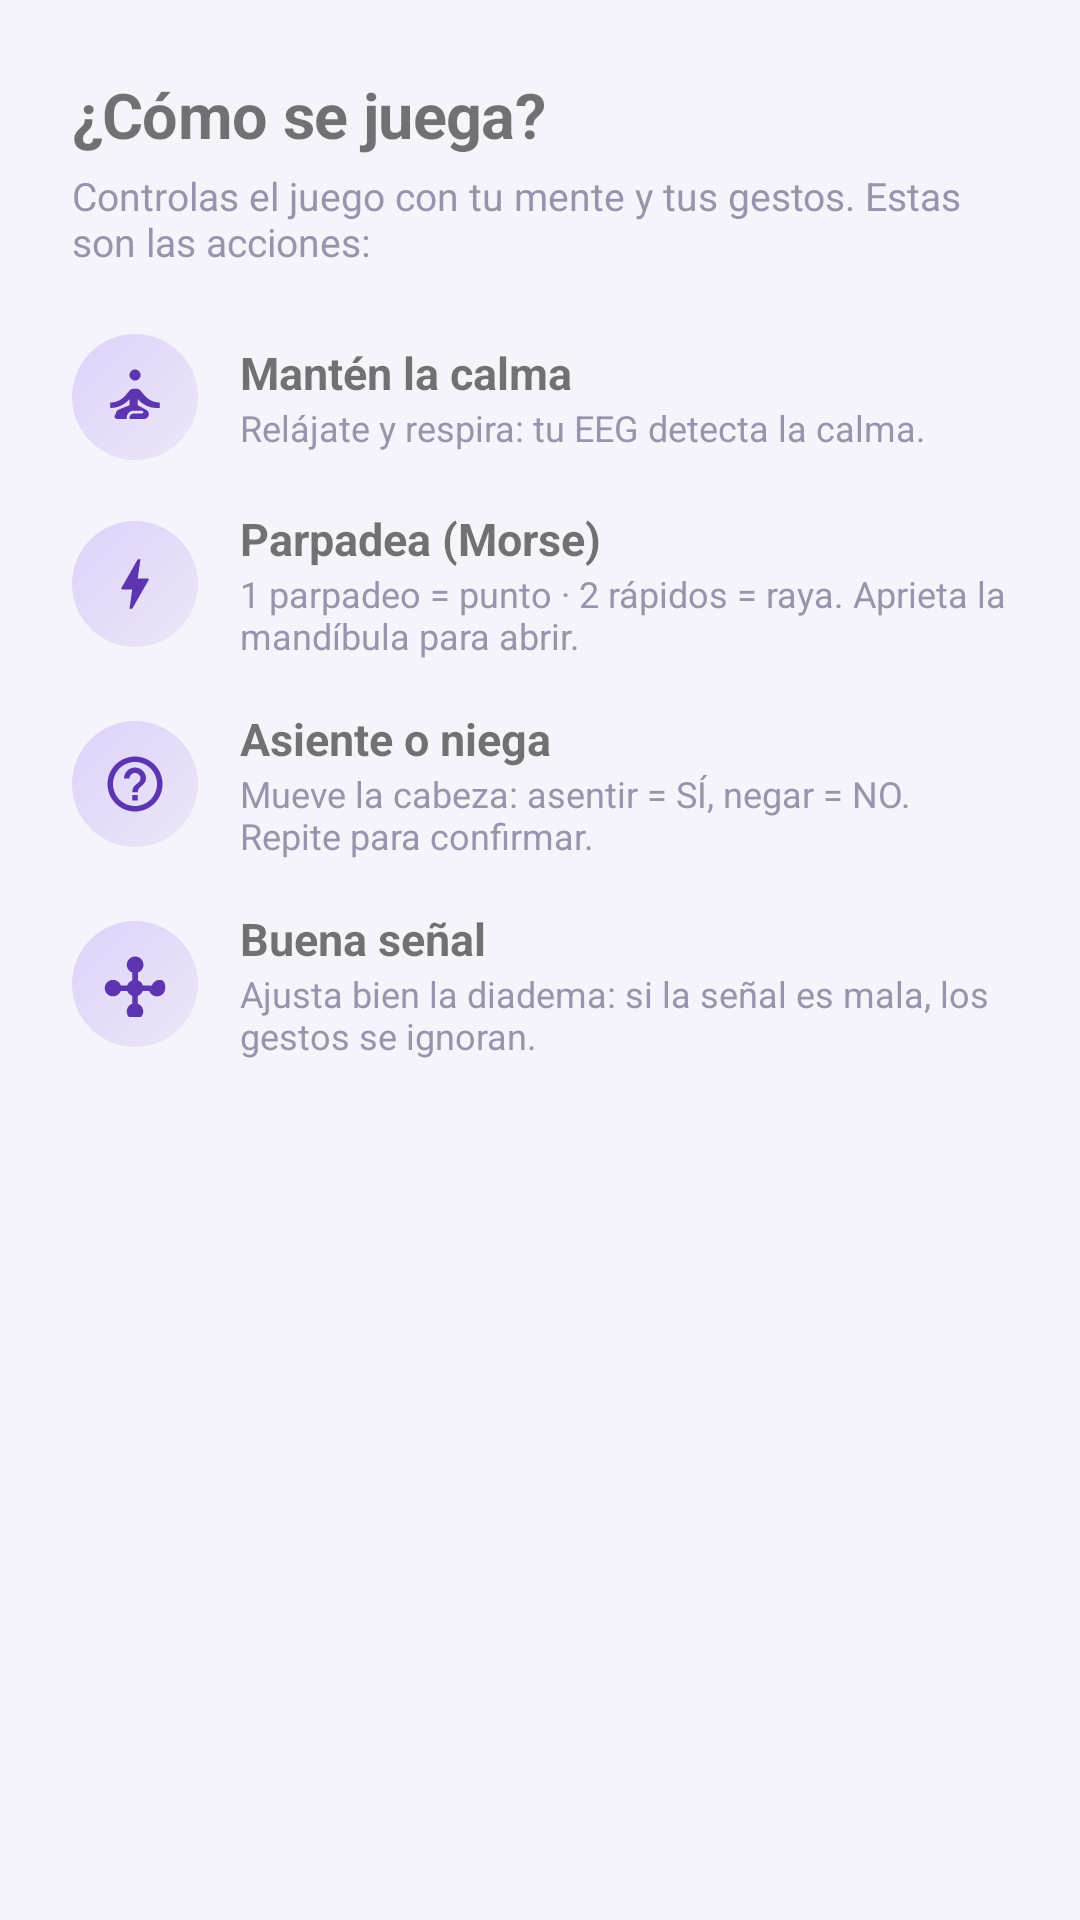

Write the Android layout XML for this screen, with the resource values it uses.
<!-- AndroidManifest.xml: application theme Theme.TemiEeg -->
<!-- res/layout/dialog_tutorial.xml -->
<?xml version="1.0" encoding="utf-8"?>
<LinearLayout xmlns:android="http://schemas.android.com/apk/res/android"
    xmlns:app="http://schemas.android.com/apk/res-auto"
    android:layout_width="match_parent"
    android:layout_height="wrap_content"
    android:orientation="vertical"
    android:paddingStart="24dp"
    android:paddingEnd="24dp"
    android:paddingTop="24dp"
    android:paddingBottom="8dp">

    <TextView
        style="@style/Text.Display"
        android:layout_width="wrap_content"
        android:layout_height="wrap_content"
        android:text="¿Cómo se juega?"
        android:textSize="21sp" />

    <TextView
        style="@style/Text.Caption"
        android:layout_width="match_parent"
        android:layout_height="wrap_content"
        android:layout_marginTop="4dp"
        android:layout_marginBottom="14dp"
        android:textSize="13sp"
        android:text="Controlas el juego con tu mente y tus gestos. Estas son las acciones:" />

    
    <LinearLayout android:layout_width="match_parent" android:layout_height="wrap_content"
        android:orientation="horizontal" android:gravity="center_vertical" android:paddingTop="8dp" android:paddingBottom="8dp">
        <ImageView android:layout_width="42dp" android:layout_height="42dp" android:padding="10dp"
            android:background="@drawable/bg_module_icon" android:src="@drawable/ic_mod_calm"
            app:tint="@color/primary" android:layout_marginEnd="14dp" android:contentDescription="@null" />
        <LinearLayout android:layout_width="0dp" android:layout_height="wrap_content" android:layout_weight="1" android:orientation="vertical">
            <TextView android:layout_width="wrap_content" android:layout_height="wrap_content"
                android:text="Mantén la calma" android:textStyle="bold" android:textSize="15sp" android:textColor="@color/heading" />
            <TextView style="@style/Text.Caption" android:layout_width="match_parent" android:layout_height="wrap_content"
                android:textSize="12sp" android:text="Relájate y respira: tu EEG detecta la calma." />
        </LinearLayout>
    </LinearLayout>

    
    <LinearLayout android:layout_width="match_parent" android:layout_height="wrap_content"
        android:orientation="horizontal" android:gravity="center_vertical" android:paddingTop="8dp" android:paddingBottom="8dp">
        <ImageView android:layout_width="42dp" android:layout_height="42dp" android:padding="10dp"
            android:background="@drawable/bg_module_icon" android:src="@drawable/ic_mod_blink"
            app:tint="@color/primary" android:layout_marginEnd="14dp" android:contentDescription="@null" />
        <LinearLayout android:layout_width="0dp" android:layout_height="wrap_content" android:layout_weight="1" android:orientation="vertical">
            <TextView android:layout_width="wrap_content" android:layout_height="wrap_content"
                android:text="Parpadea (Morse)" android:textStyle="bold" android:textSize="15sp" android:textColor="@color/heading" />
            <TextView style="@style/Text.Caption" android:layout_width="match_parent" android:layout_height="wrap_content"
                android:textSize="12sp" android:text="1 parpadeo = punto · 2 rápidos = raya. Aprieta la mandíbula para abrir." />
        </LinearLayout>
    </LinearLayout>

    
    <LinearLayout android:layout_width="match_parent" android:layout_height="wrap_content"
        android:orientation="horizontal" android:gravity="center_vertical" android:paddingTop="8dp" android:paddingBottom="8dp">
        <ImageView android:layout_width="42dp" android:layout_height="42dp" android:padding="10dp"
            android:background="@drawable/bg_module_icon" android:src="@drawable/ic_mod_yesno"
            app:tint="@color/primary" android:layout_marginEnd="14dp" android:contentDescription="@null" />
        <LinearLayout android:layout_width="0dp" android:layout_height="wrap_content" android:layout_weight="1" android:orientation="vertical">
            <TextView android:layout_width="wrap_content" android:layout_height="wrap_content"
                android:text="Asiente o niega" android:textStyle="bold" android:textSize="15sp" android:textColor="@color/heading" />
            <TextView style="@style/Text.Caption" android:layout_width="match_parent" android:layout_height="wrap_content"
                android:textSize="12sp" android:text="Mueve la cabeza: asentir = SÍ, negar = NO. Repite para confirmar." />
        </LinearLayout>
    </LinearLayout>

    
    <LinearLayout android:layout_width="match_parent" android:layout_height="wrap_content"
        android:orientation="horizontal" android:gravity="center_vertical" android:paddingTop="8dp" android:paddingBottom="8dp">
        <ImageView android:layout_width="42dp" android:layout_height="42dp" android:padding="10dp"
            android:background="@drawable/bg_module_icon" android:src="@drawable/ic_brain"
            app:tint="@color/primary" android:layout_marginEnd="14dp" android:contentDescription="@null" />
        <LinearLayout android:layout_width="0dp" android:layout_height="wrap_content" android:layout_weight="1" android:orientation="vertical">
            <TextView android:layout_width="wrap_content" android:layout_height="wrap_content"
                android:text="Buena señal" android:textStyle="bold" android:textSize="15sp" android:textColor="@color/heading" />
            <TextView style="@style/Text.Caption" android:layout_width="match_parent" android:layout_height="wrap_content"
                android:textSize="12sp" android:text="Ajusta bien la diadema: si la señal es mala, los gestos se ignoran." />
        </LinearLayout>
    </LinearLayout>

</LinearLayout>
<!-- resources referenced by this layout -->
<resources>
  <color name="primary">#5E35B1</color>
  <!-- drawable bg_module_icon (drawable) -->
  <?xml version="1.0" encoding="utf-8"?>
  <shape xmlns:android="http://schemas.android.com/apk/res/android"
      android:shape="rectangle">
      <gradient
          android:angle="135"
          android:startColor="@color/surface_tint"
          android:endColor="#DCD2FB" />
      <corners android:radius="26dp" />
  </shape>
  <!-- drawable ic_brain (drawable) -->
  <vector xmlns:android="http://schemas.android.com/apk/res/android"
      android:width="24dp" android:height="24dp"
      android:viewportWidth="24" android:viewportHeight="24">
      <path android:fillColor="#6C4BF0" android:pathData="M21,10.5c-1.31,0 -2.42,0.83 -2.83,2H14.9c-0.3,-0.85 -0.97,-1.52 -1.82,-1.82V7.83c1.17,-0.41 2,-1.52 2,-2.83 0,-1.66 -1.34,-3 -3,-3S9,3.34 9,5c0,1.31 0.83,2.42 2,2.83v2.85c-0.85,0.3 -1.52,0.97 -1.82,1.82H6.83c-0.41,-1.17 -1.52,-2 -2.83,-2 -1.66,0 -3,1.34 -3,3s1.34,3 3,3c1.31,0 2.42,-0.83 2.83,-2h2.35c0.3,0.85 0.97,1.52 1.82,1.82v2.85c-1.17,0.41 -2,1.52 -2,2.83 0,1.66 1.34,3 3,3s3,-1.34 3,-3c0,-1.31 -0.83,-2.42 -2,-2.83v-2.85c0.85,-0.3 1.52,-0.97 1.82,-1.82h2.35c0.41,1.17 1.52,2 2.83,2 1.66,0 3,-1.34 3,-3S22.66,10.5 21,10.5z" />
  </vector>
  <!-- drawable ic_mod_blink (drawable) -->
  <vector xmlns:android="http://schemas.android.com/apk/res/android" android:width="24dp" android:height="24dp" android:viewportWidth="24" android:viewportHeight="24"><path android:fillColor="#6C4BF0" android:pathData="M11,21h-1l1,-7H7.5c-0.58,0 -0.57,-0.32 -0.38,-0.66 0.19,-0.34 0.05,-0.08 0.07,-0.12C8.48,10.94 10.42,7.54 13,3h1l-1,7h3.5c0.49,0 0.56,0.33 0.47,0.51l-0.07,0.15C12.96,17.55 11,21 11,21z"/></vector>
  <!-- drawable ic_mod_calm (drawable) -->
  <vector xmlns:android="http://schemas.android.com/apk/res/android" android:width="24dp" android:height="24dp" android:viewportWidth="24" android:viewportHeight="24"><path android:fillColor="#6C4BF0" android:pathData="M12,6c1.11,0 2,-0.9 2,-2 0,-1.11 -0.89,-2 -2,-2 -1.1,0 -2,0.89 -2,2 0,1.1 0.9,2 2,2zM21,16v-2c-2.24,0 -4.16,-0.96 -5.6,-2.68l-1.34,-1.6C13.68,9.26 13.12,9 12.53,9h-1.05c-0.59,0 -1.15,0.26 -1.53,0.72l-1.34,1.6C7.16,13.04 5.24,14 3,14v2c2.77,0 5.19,-1.17 7,-3.25V15l-3.88,1.55c-0.67,0.27 -1.12,0.93 -1.12,1.66C4,19.2 4.8,20 5.79,20H9v-0.5c0,-1.38 1.12,-2.5 2.5,-2.5h3c0.28,0 0.5,0.22 0.5,0.5s-0.22,0.5 -0.5,0.5h-3c-0.83,0 -1.5,0.67 -1.5,1.5V20h5.21c0.99,0 1.79,-0.8 1.79,-1.79 0,-0.73 -0.45,-1.39 -1.12,-1.66L13,15v-2.25c1.81,2.08 4.23,3.25 7,3.25z"/></vector>
  <!-- drawable ic_mod_yesno (drawable) -->
  <vector xmlns:android="http://schemas.android.com/apk/res/android" android:width="24dp" android:height="24dp" android:viewportWidth="24" android:viewportHeight="24"><path android:fillColor="#6C4BF0" android:pathData="M11,18h2v-2h-2v2zM12,2C6.48,2 2,6.48 2,12s4.48,10 10,10 10,-4.48 10,-10S17.52,2 12,2zM12,20c-4.41,0 -8,-3.59 -8,-8s3.59,-8 8,-8 8,3.59 8,8 -3.59,8 -8,8zM12,6c-2.21,0 -4,1.79 -4,4h2c0,-1.1 0.9,-2 2,-2s2,0.9 2,2c0,2 -3,1.75 -3,5h2c0,-2.25 3,-2.5 3,-5 0,-2.21 -1.79,-4 -4,-4z"/></vector>
  <style name="Text.Caption" parent="">
          <item name="android:textSize">11sp</item>
          <item name="android:textColor">@color/text_muted</item>
      </style>
  <style name="Text.Display" parent="">
          <item name="android:fontFamily">sans-serif</item>
          <item name="android:textStyle">bold</item>
          <item name="android:textColor">@color/heading</item>
          <item name="android:letterSpacing">-0.01</item>
      </style>
  <color name="surface_tint">#EDE7F6</color>
  <color name="text_muted">#9A93AC</color>
  <color name="primary_dark">#4527A0</color>
  <color name="background">#F6F4FB</color>
  <color name="text_primary">#26223A</color>
  <color name="text_secondary">#5F5970</color>
</resources>
